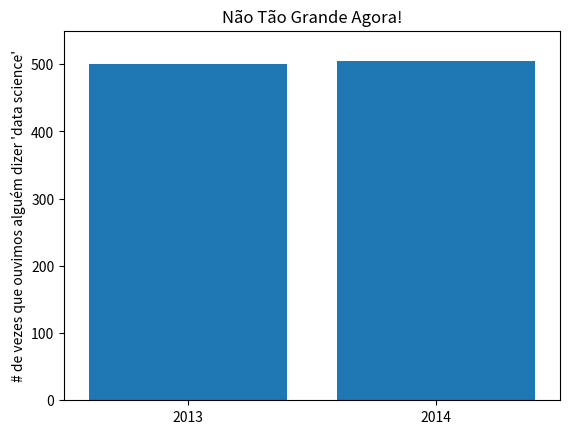

Source code (Python):
"""Construção de gráficos de barra com matplotlib"""
from matplotlib import pyplot as plt

mentions = [500, 505]
years = [2013, 2014]

plt.bar([x + 0.4 for x in [2012.6, 2013.6]], mentions, 0.8)
plt.xticks(years)
plt.ylabel("# de vezes que ouvimos alguém dizer 'data science'")

#Se você não fizer isso, matplotlib nomeará o eixo x de 0, 1
#E então adiciona a +2.013e3 para fora do canto (matplotlib feito!)
plt.ticklabel_format(useOffset=False)

#Enganar o eixo y mostra apenas a parte acima de 500
#plt.axis([2012.5,2014.5,499,506])
#plt.title("Olhe o 'Grande' Aumento!")

#Alternativas de iniciar os valores no eixo y
plt.axis([2012.5,2014.5,0,550])
plt.title("Não Tão Grande Agora!")
plt.show()

